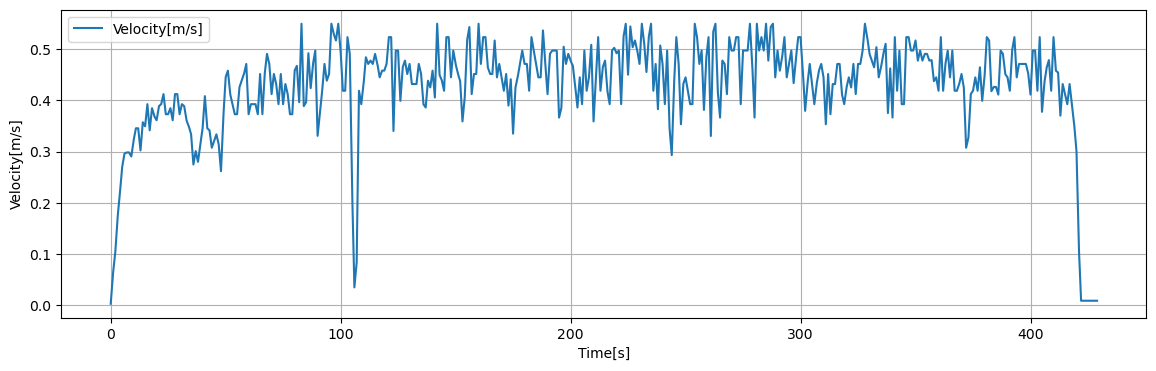

The file beside this chart, header and first rows:
Time[s], Dist[m], Velocity[m/s], 1step_diff[m/s]
0.05, 0.003019, 0.003019, 0.003019
0.1, 0.006038, 0.006038, 0.003019
0.15, 0.009058, 0.009058, 0.003019
0.2, 0.01208, 0.01208, 0.003019
0.25, 0.0151, 0.0151, 0.003019
0.3, 0.01812, 0.01812, 0.003019
0.35, 0.02113, 0.02113, 0.003019
0.4, 0.02415, 0.02415, 0.003019
0.45, 0.02717, 0.02717, 0.003019
0.5, 0.03019, 0.03019, 0.003019
0.55, 0.03321, 0.03321, 0.003019
0.6, 0.03623, 0.03623, 0.003019
0.65, 0.03925, 0.03925, 0.003019
0.7, 0.04227, 0.04227, 0.003019
0.75, 0.04529, 0.04529, 0.003019
0.8, 0.04831, 0.04831, 0.003019
0.85, 0.05133, 0.05133, 0.003019
0.9, 0.05435, 0.05435, 0.003019
0.95, 0.05737, 0.05737, 0.003019
1, 0.06038, 0.06038, 0.002017
1.05, 0.0624, 0.0624, 0.002017
1.1, 0.06442, 0.06442, 0.002017
1.15, 0.06644, 0.06644, 0.002017
1.2, 0.06845, 0.06845, 0.002017
1.25, 0.07047, 0.07047, 0.002017
1.3, 0.07249, 0.07249, 0.002017
1.35, 0.07451, 0.07451, 0.002017
1.4, 0.07652, 0.07652, 0.002017
1.45, 0.07854, 0.07854, 0.002017
1.5, 0.08056, 0.08056, 0.002017
1.55, 0.08258, 0.08258, 0.002017
1.6, 0.08459, 0.08459, 0.002017
1.65, 0.08661, 0.08661, 0.002017
1.7, 0.08863, 0.08863, 0.002017
1.75, 0.09065, 0.09065, 0.002017
1.8, 0.09266, 0.09266, 0.002017
1.85, 0.09468, 0.09468, 0.002017
1.9, 0.0967, 0.0967, 0.002017
1.95, 0.09872, 0.09872, 0.002017
2, 0.1007, 0.1007, 0.003438
2.05, 0.1042, 0.1042, 0.003438
2.1, 0.1076, 0.1076, 0.003438
2.15, 0.111, 0.111, 0.003438
2.2, 0.1145, 0.1145, 0.003438
2.25, 0.1179, 0.1179, 0.003438
2.3, 0.1214, 0.1214, 0.003438
2.35, 0.1248, 0.1248, 0.003438
2.4, 0.1282, 0.1282, 0.003438
2.45, 0.1317, 0.1317, 0.003438
2.5, 0.1351, 0.1351, 0.003438
2.55, 0.1385, 0.1385, 0.003438
2.6, 0.142, 0.142, 0.003438
2.65, 0.1454, 0.1454, 0.003438
2.7, 0.1489, 0.1489, 0.003438
2.75, 0.1523, 0.1523, 0.003438
2.8, 0.1557, 0.1557, 0.003438
2.85, 0.1592, 0.1592, 0.003438
2.9, 0.1626, 0.1626, 0.003438
2.95, 0.1661, 0.1661, 0.003438
3, 0.1695, 0.1695, 0.002319
... 8,519 more rows
